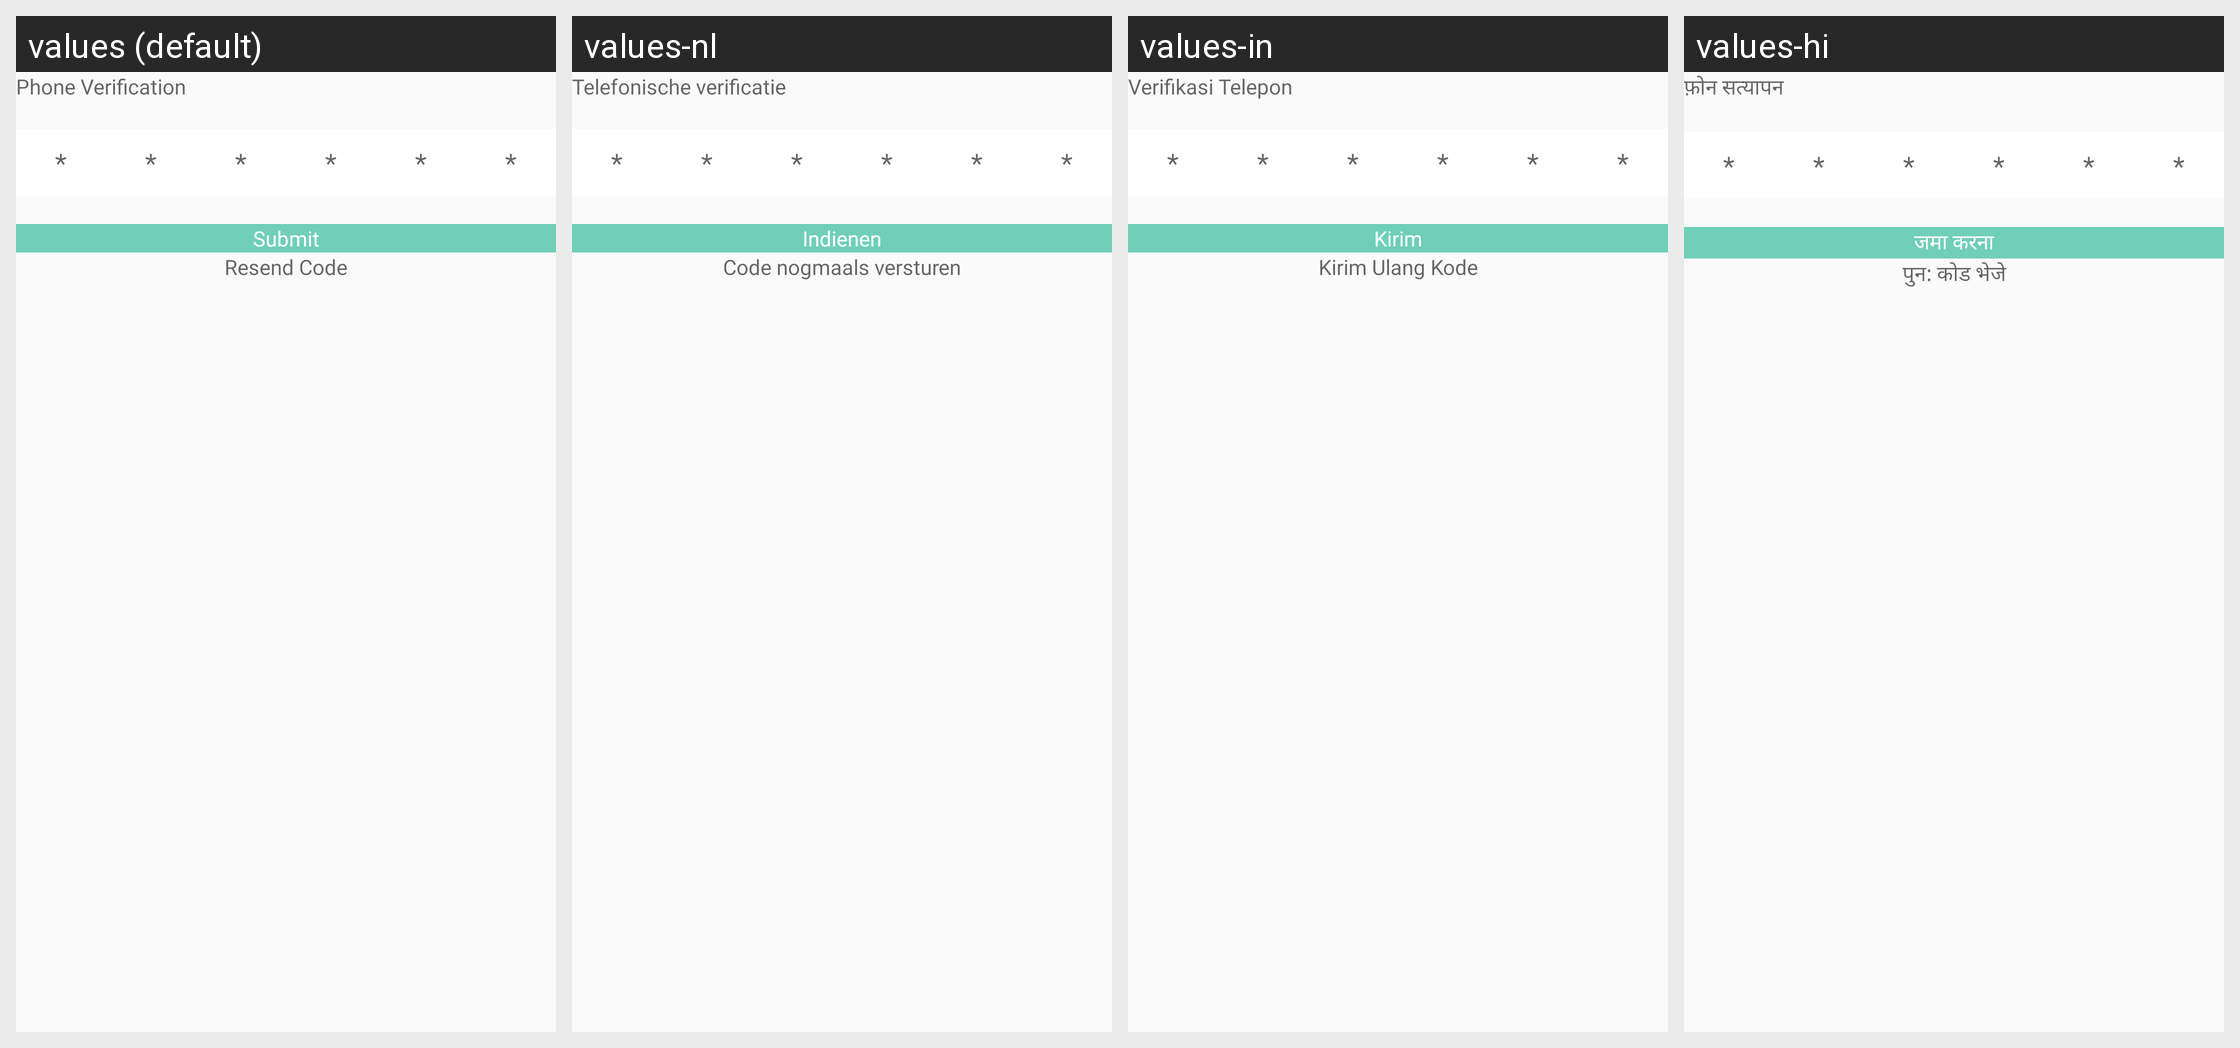

For this localized Android screen grid, give each drawn string resource with its value in every locale shown.
Android screen res/layout/activity_otpverfication.xml rendered under 4 locales, left to right: values (default), values-nl, values-in, values-hi. Device: Nexus 5 (rendered at 1080×1920; each locale shown at half size, 540×960, under a caption strip naming it); theme Theme.CallisDairy.
Other locales in the repository, not shown: values-bn, values-de, values-enm, values-es, values-fr, values-it, values-kn, values-phi, values-pl, values-pt, values-ro, values-ru, values-ta, values-tr, values-vi, values-zh.
Strings drawn on this screen, with the default value and each locale's value (text and hints the layout hard-codes, and strings that could not be matched under every locale, appear in the picture but are not listed):

verificationPhone
  values: Phone Verification
  values-nl: Telefonische verificatie
  values-in: Verifikasi Telepon
  values-hi: फ़ोन सत्यापन

hint_otp_verification
  values: *
  values-nl: *
  values-in: *
  values-hi: *

Submit
  values: Submit
  values-nl: Indienen
  values-in: Kirim
  values-hi: जमा करना

resend_code
  values: Resend Code
  values-nl: Code nogmaals versturen
  values-in: Kirim Ulang Kode
  values-hi: पुन: कोड भेजे
